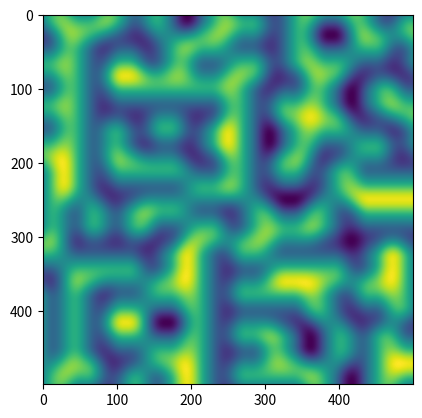

Recreate this plot in Python.

# create a Perlin texture in 2D

import numpy as np
import matplotlib.pyplot as plot

def perlin(x, y, seed=0):
    # create a permutation table based on number of pixels
    # seed is the initial value we want to start with
    # we also use seed function to get same set of numbers
    # this helps to keep our perlin graph smooth
    np.random.seed(seed)
    ptable = np.arange(256, dtype=int)

    # shuffle our numbers in the table
    np.random.shuffle(ptable)

    # create a 2d array and then turn it one dimensional
    # so that we can apply our dot product interpolations easily
    ptable = np.stack([ptable, ptable]).flatten()
    
    # grid coordinates
    xi, yi = x.astype(int), y.astype(int)
   
    # distance vector coordinates
    xg, yg = x - xi, y - yi
    
    # apply fade function to distance coordinates
    xf, yf = fade(xg), fade(yg)
    
    # the gradient vector coordinates in the top left, top right, bottom left bottom right
   
    n00 = gradient(ptable[ptable[xi] + yi], xg, yg)
    n01 = gradient(ptable[ptable[xi] + yi + 1], xg, yg - 1)
    n11 = gradient(ptable[ptable[xi + 1] + yi + 1], xg - 1, yg - 1)
    n10 = gradient(ptable[ptable[xi + 1] + yi], xg - 1, yg)
    
    # apply linear interpolation i.e dot product to calculate average
    x1 = lerp(n00, n10, xf)
    x2 = lerp(n01, n11, xf)  
    return lerp(x1, x2, yf)  

def lerp(a, b, x):
    "linear interpolation i.e dot product"
    return a + x * (b - a)

# smoothing function,
# the first derivative and second both are zero for this function

def fade(f):
    
    return 6 * f**5 - 15 * f**4 + 10 * f**3

# calculate the gradient vectors and dot product
def gradient(c, x, y):
   
    vectors = np.array([[0, 1], [0, -1], [1, 0], [-1, 0]])
    gradient_co = vectors[c % 4]
    return gradient_co[:, :, 0] * x + gradient_co[:, :, 1] * y

# create evenly spaced out numbers in a specified interval
lin_array = np.linspace(1, 10, 500, endpoint=False)

# create grid using linear 1d arrays
x, y = np.meshgrid(lin_array, lin_array)  

# generate graph
plot.imshow(perlin(x, y, seed=2), origin = 'upper')

plot.show()

#https://iq.opengenus.org/perlin-noise/